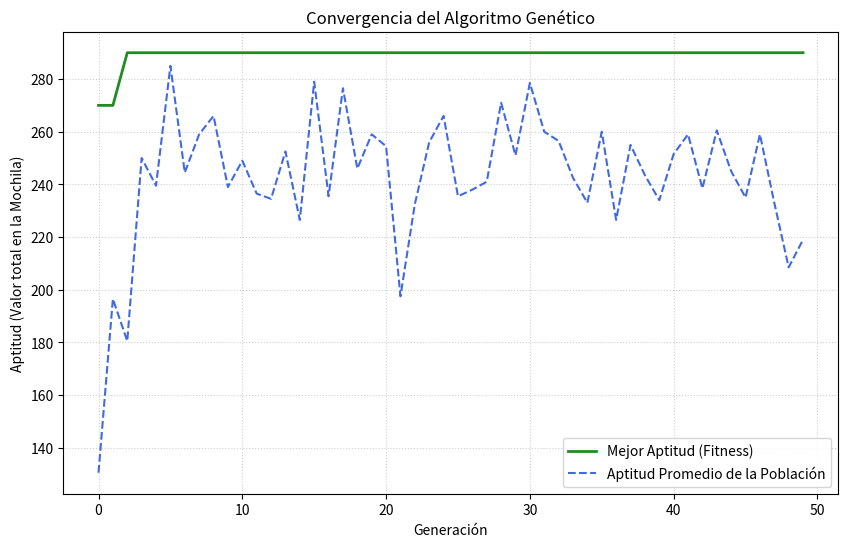

The matplotlib source for this figure:
#!/usr/bin/env python
# -*- coding: utf-8 -*-
"""
Tarea 1: Algoritmos Genéticos - Problema de la Mochila
Carrera de Computación (Sede Milagro) - Universidad Agraria del Ecuador
"""

import random
import matplotlib.pyplot as plt

# --- CONFIGURACIÓN DEL PROBLEMA ---
OBJETOS = [
    ("Saco de dormir", 3, 80),
    ("Linterna", 1, 20),
    ("Botiquín", 2, 50),
    ("Botella de agua", 4, 70),
    ("Comida enlatada", 5, 60),
    ("Tienda de campaña", 7, 100),
    ("Brújula", 1, 30),
    ("Ropa de abrigo", 3, 40)
]

CAPACIDAD_MAXIMA = 15  # Peso máximo que soporta la mochila

# --- PARÁMETROS DEL ALGORITMO GENÉTICO ---
TAMANO_POBLACION = 20
GENERACIONES = 50
TASA_CRUZAMIENTO = 0.8
TASA_MUTACION = 0.05
TAMANO_TORNEO = 3

# --- FUNCIONES AUXILIARES Y OPERADORES EVOLUTIVOS ---

def crear_individuo():
    """
    Crea un individuo representado como un cromosoma binario.
    Ejemplo: [0, 1, 1, 0, 0, 1, 0, 1]
    """
    return [random.randint(0, 1) for _ in range(len(OBJETOS))]

def crear_poblacion(tamano):
    """
    Crea una población inicial de individuos.
    """
    return [crear_individuo() for _ in range(tamano)]

def evaluar_fitness(individuo):
    """
    Calcula la aptitud (fitness) de un individuo.
    Suma el valor de los objetos seleccionados.
    Si el peso total supera CAPACIDAD_MAXIMA, retorna 0 (penalización extrema).
    """
    peso_total = 0
    valor_total = 0

    for i, gen in enumerate(individuo):
        if gen == 1:
            peso_total += OBJETOS[i][1]
            valor_total += OBJETOS[i][2]

    if peso_total > CAPACIDAD_MAXIMA:
        return 0

    return valor_total

def seleccion_torneo(poblacion, fitnesses, k=3):
    """
    Selecciona un individuo mediante el método de torneo.
    Se eligen 'k' individuos al azar y se selecciona el de mejor fitness.
    """
    seleccionados = random.sample(range(len(poblacion)), k)
    mejor_indice = max(seleccionados, key=lambda idx: fitnesses[idx])
    return list(poblacion[mejor_indice])

def cruzamiento(padre1, padre2):
    """
    Realiza el cruzamiento de un punto entre dos padres para generar dos hijos.
    """
    if random.random() < TASA_CRUZAMIENTO:
        punto = random.randint(1, len(OBJETOS) - 1)
        hijo1 = padre1[:punto] + padre2[punto:]
        hijo2 = padre2[:punto] + padre1[punto:]
        return hijo1, hijo2
    else:
        return list(padre1), list(padre2)

def mutacion(individuo):
    """
    Aplica mutación bit a bit según TASA_MUTACION.
    Cada gen se invierte con probabilidad igual a la tasa de mutación.
    """
    mutado = list(individuo)
    for i in range(len(mutado)):
        if random.random() < TASA_MUTACION:
            mutado[i] = 1 - mutado[i]
    return mutado

# --- SIMULACIÓN DEL ALGORITMO GENÉTICO ---

def ejecutar_algoritmo_genetico():
    # Inicializar población
    poblacion = crear_poblacion(TAMANO_POBLACION)

    historial_mejor_fitness = []
    historial_fitness_promedio = []

    mejor_solucion_global = None
    mejor_fitness_global = -1

    print("--- Iniciando Simulación Evolutiva ---")

    for gen in range(GENERACIONES):
        fitnesses = [evaluar_fitness(ind) for ind in poblacion]

        mejor_fit = max(fitnesses)
        promedio_fit = sum(fitnesses) / len(fitnesses)

        historial_mejor_fitness.append(mejor_fit)
        historial_fitness_promedio.append(promedio_fit)

        mejor_ind_gen = poblacion[fitnesses.index(mejor_fit)]
        if mejor_fit > mejor_fitness_global:
            mejor_fitness_global = mejor_fit
            mejor_solucion_global = list(mejor_ind_gen)

        print(f"Generación {gen + 1:02d}: Mejor Fitness = {mejor_fit} | Promedio = {promedio_fit:.2f}")

        # Crear la nueva generación
        nueva_poblacion = []

        while len(nueva_poblacion) < TAMANO_POBLACION:
            padre1 = seleccion_torneo(poblacion, fitnesses, TAMANO_TORNEO)
            padre2 = seleccion_torneo(poblacion, fitnesses, TAMANO_TORNEO)

            hijo1, hijo2 = cruzamiento(padre1, padre2)

            nueva_poblacion.append(mutacion(hijo1))
            if len(nueva_poblacion) < TAMANO_POBLACION:
                nueva_poblacion.append(mutacion(hijo2))

        poblacion = nueva_poblacion

    print("\n--- Simulación Finalizada ---")
    print(f"Mejor Aptitud Encontrada: {mejor_fitness_global} puntos")

    peso_solucion = 0
    print("\nObjetos seleccionados en la mejor mochila:")
    for i, gen in enumerate(mejor_solucion_global):
        if gen == 1:
            nombre, peso, valor = OBJETOS[i]
            peso_solucion += peso
            print(f" - {nombre} (Peso: {peso} kg | Valor: {valor} puntos)")
    print(f"Peso Total: {peso_solucion} kg / {CAPACIDAD_MAXIMA} kg")

    return historial_mejor_fitness, historial_fitness_promedio


def graficar_convergencia(mejores, promedios):
    plt.figure(figsize=(10, 6))
    plt.plot(mejores, label="Mejor Aptitud (Fitness)", color="forestgreen", linewidth=2)
    plt.plot(promedios, label="Aptitud Promedio de la Población", color="royalblue", linestyle="--")
    plt.xlabel("Generación")
    plt.ylabel("Aptitud (Valor total en la Mochila)")
    plt.title("Convergencia del Algoritmo Genético")
    plt.legend()
    plt.grid(True, linestyle=":", alpha=0.6)

    plt.savefig("evolucion_fitness.png")
    print("\n[Éxito] Gráfica de convergencia guardada como 'evolucion_fitness.png'")
    plt.show()


if __name__ == "__main__":
    random.seed(42)

    mejores, promedios = ejecutar_algoritmo_genetico()
    graficar_convergencia(mejores, promedios)
